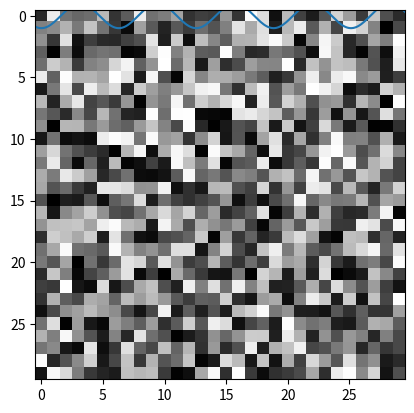

Here is the Python script that generated this plot:
import matplotlib.pyplot as plt
import numpy as npy

def main():
    x = npy.arange(-100, 100, 0.13)
    y = npy.cos(x)
    plt.plot(x, y)
    plt.show()
    matrix = npy.random.rand(30, 30)
    plt.imshow(matrix, cmap=plt.cm.gray)
    plt.show()
    
if __name__ == '__main__':
    main()
